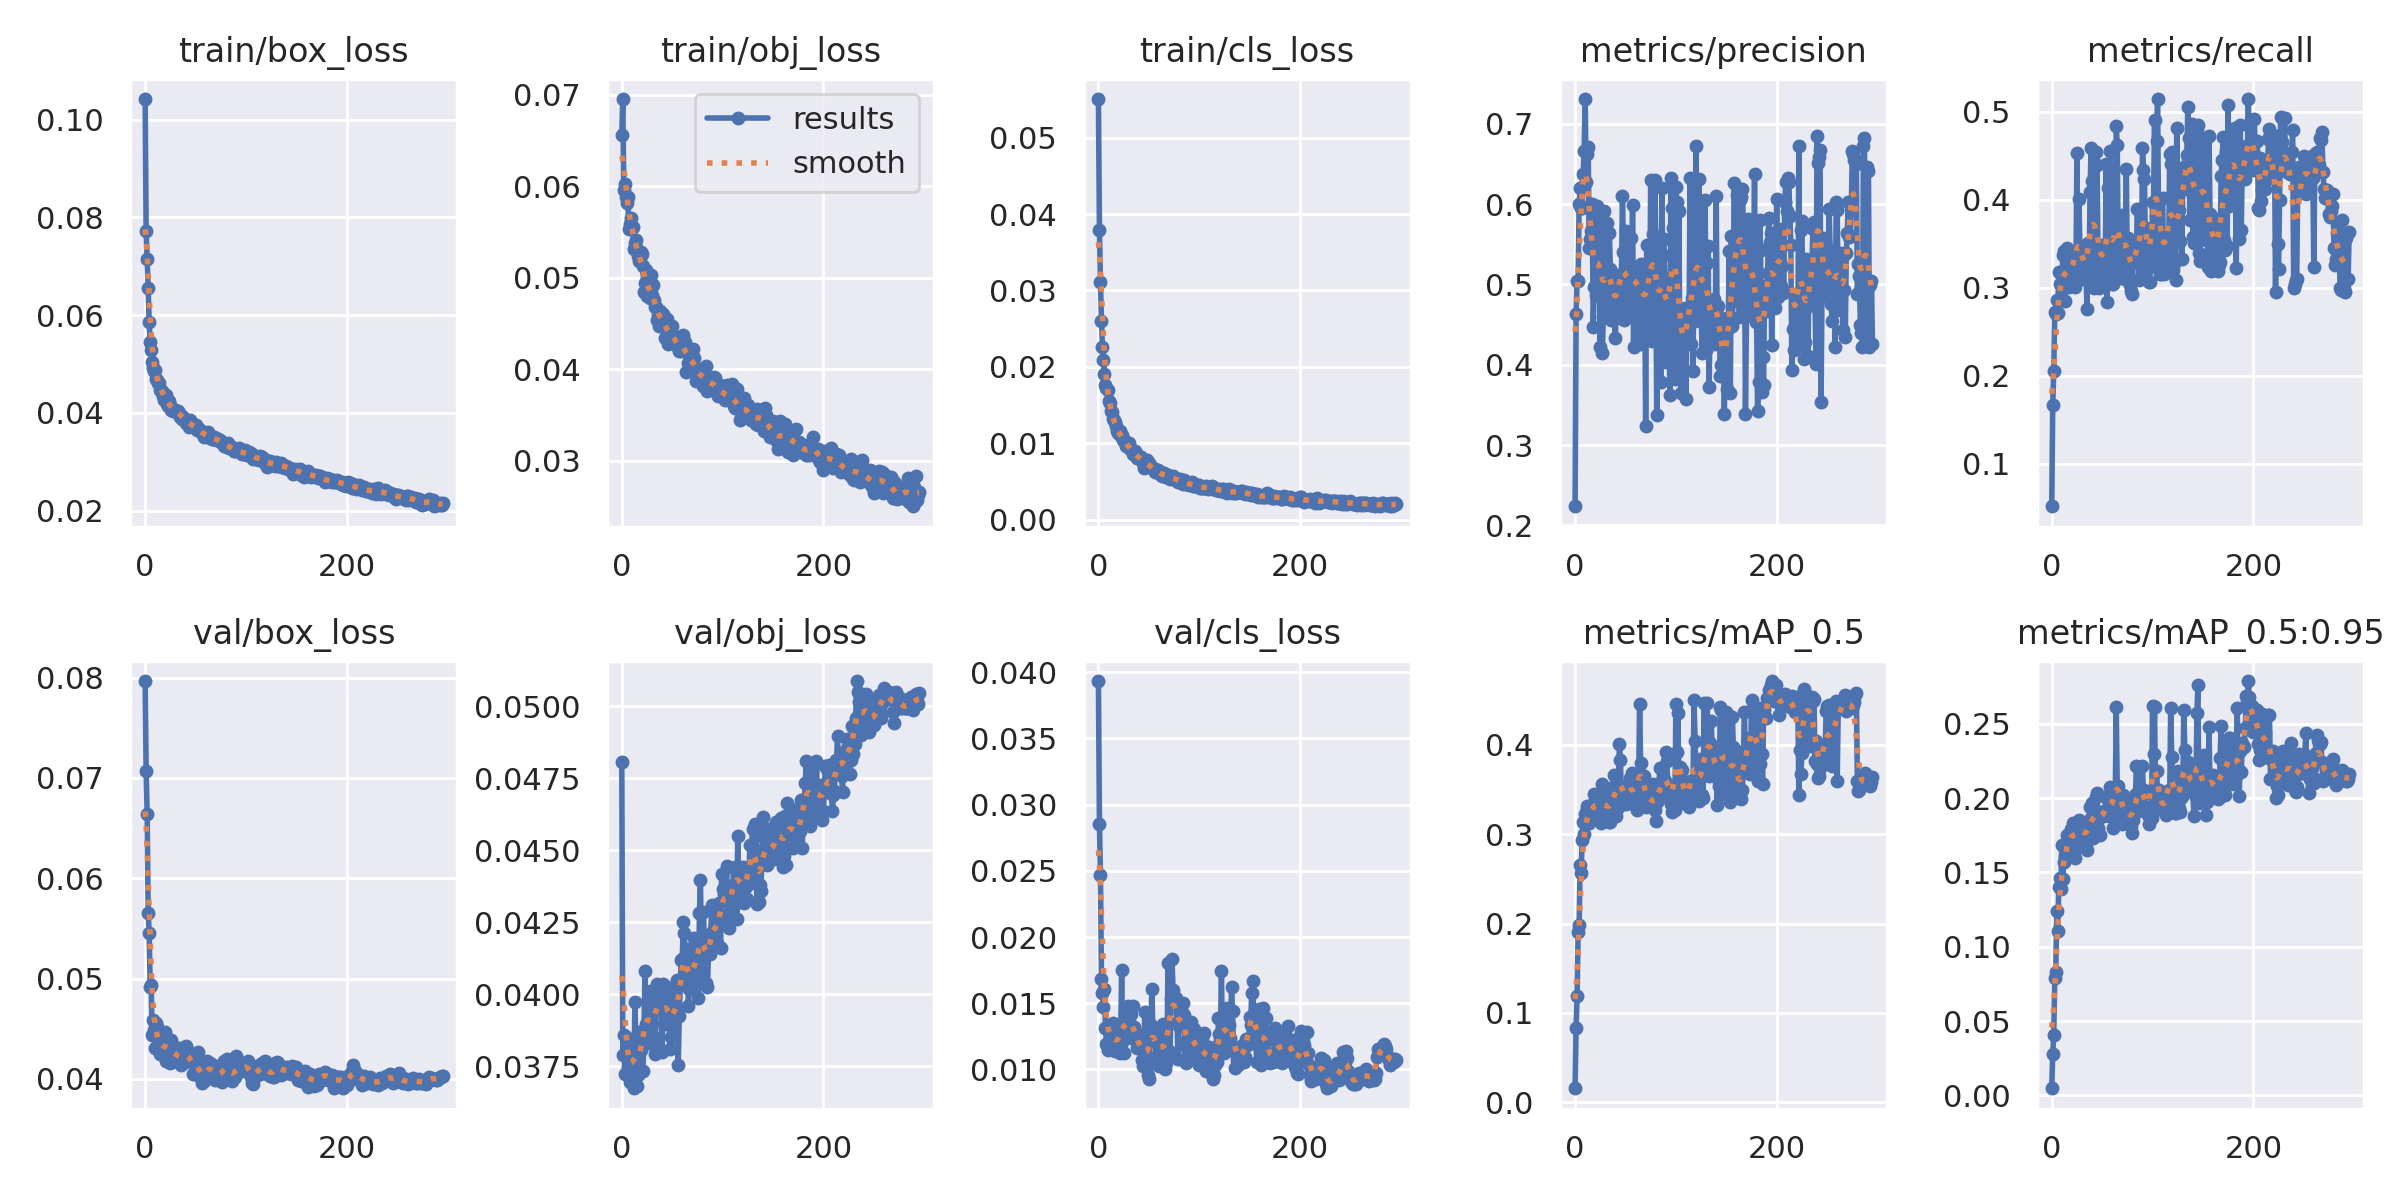

The table this chart was drawn from, first rows:
epoch, train/box_loss, train/obj_loss, train/cls_loss, metrics/precision, metrics/recall, metrics/mAP_0.5, metrics/mAP_0.5:0.95, val/box_loss, val/obj_loss, val/cls_loss, x/lr0, x/lr1, x/lr2
0, 0.1042, 0.06562, 0.05505, 0.2238, 0.0515, 0.01577, 0.004834, 0.07966, 0.04807, 0.03934, 0.07047, 0.003281, 0.003281
1, 0.07726, 0.06952, 0.03792, 0.4635, 0.1668, 0.08288, 0.02773, 0.07067, 0.03788, 0.02853, 0.04045, 0.006593, 0.006593
2, 0.07157, 0.05957, 0.03106, 0.5037, 0.2057, 0.1192, 0.0409, 0.06638, 0.03857, 0.02471, 0.0104, 0.009882, 0.009882
3, 0.06547, 0.06026, 0.02606, 0.5046, 0.2722, 0.1905, 0.07879, 0.05652, 0.03724, 0.01686, 0.009901, 0.009901, 0.009901
4, 0.05865, 0.05877, 0.02259, 0.5996, 0.2705, 0.1981, 0.08312, 0.05458, 0.03853, 0.01577, 0.009901, 0.009901, 0.009901
5, 0.05458, 0.05817, 0.02084, 0.6202, 0.2866, 0.2659, 0.1243, 0.04914, 0.03848, 0.01474, 0.009868, 0.009868, 0.009868
6, 0.05289, 0.05883, 0.01903, 0.595, 0.2708, 0.2562, 0.1109, 0.04939, 0.03747, 0.0161, 0.009835, 0.009835, 0.009835
7, 0.05045, 0.05536, 0.01764, 0.5954, 0.3179, 0.2936, 0.1403, 0.04432, 0.03724, 0.01314, 0.009802, 0.009802, 0.009802
8, 0.04919, 0.05589, 0.01721, 0.638, 0.3045, 0.314, 0.1462, 0.04585, 0.03695, 0.01189, 0.009769, 0.009769, 0.009769
9, 0.04866, 0.05653, 0.01699, 0.666, 0.2861, 0.3005, 0.1387, 0.0449, 0.03746, 0.01146, 0.009736, 0.009736, 0.009736
10, 0.04868, 0.05539, 0.0155, 0.7308, 0.3026, 0.3224, 0.1683, 0.04303, 0.03727, 0.01339, 0.009703, 0.009703, 0.009703
11, 0.04699, 0.05554, 0.01521, 0.6275, 0.3377, 0.325, 0.1456, 0.04554, 0.03805, 0.01272, 0.00967, 0.00967, 0.00967
12, 0.04679, 0.05315, 0.01425, 0.6626, 0.3413, 0.3313, 0.1569, 0.04521, 0.03673, 0.01265, 0.009637, 0.009637, 0.009637
13, 0.04618, 0.05383, 0.01409, 0.6709, 0.2848, 0.3121, 0.1609, 0.04326, 0.03974, 0.01239, 0.009604, 0.009604, 0.009604
14, 0.04605, 0.05411, 0.0132, 0.5451, 0.3036, 0.3121, 0.1627, 0.04382, 0.0382, 0.01353, 0.009571, 0.009571, 0.009571
15, 0.04469, 0.05308, 0.013, 0.557, 0.3446, 0.3286, 0.1755, 0.04249, 0.03681, 0.0118, 0.009538, 0.009538, 0.009538
16, 0.04441, 0.05237, 0.01274, 0.5662, 0.3197, 0.3287, 0.1679, 0.04352, 0.0372, 0.01141, 0.009505, 0.009505, 0.009505
17, 0.0445, 0.05178, 0.01224, 0.6003, 0.3009, 0.3233, 0.1712, 0.04256, 0.03835, 0.01308, 0.009472, 0.009472, 0.009472
18, 0.04347, 0.05217, 0.0116, 0.4473, 0.3325, 0.3222, 0.1719, 0.04314, 0.03729, 0.01194, 0.009439, 0.009439, 0.009439
19, 0.04268, 0.05283, 0.01133, 0.4967, 0.3309, 0.3448, 0.179, 0.04356, 0.03806, 0.01146, 0.009406, 0.009406, 0.009406
20, 0.04332, 0.05253, 0.01165, 0.4976, 0.3286, 0.3383, 0.1738, 0.04467, 0.03873, 0.0121, 0.009373, 0.009373, 0.009373
21, 0.04366, 0.05123, 0.01162, 0.4865, 0.3151, 0.3382, 0.1832, 0.04177, 0.03732, 0.01121, 0.00934, 0.00934, 0.00934
22, 0.04189, 0.04847, 0.01093, 0.5982, 0.3167, 0.3396, 0.1784, 0.04369, 0.03861, 0.01185, 0.009307, 0.009307, 0.009307
23, 0.04146, 0.04945, 0.01116, 0.5751, 0.3004, 0.3165, 0.1597, 0.04337, 0.04081, 0.01749, 0.009274, 0.009274, 0.009274
24, 0.04244, 0.05083, 0.01046, 0.5809, 0.3146, 0.3319, 0.1776, 0.04257, 0.03895, 0.01219, 0.009241, 0.009241, 0.009241
25, 0.04152, 0.04798, 0.01038, 0.4226, 0.453, 0.3336, 0.1815, 0.04154, 0.03876, 0.01125, 0.009208, 0.009208, 0.009208
26, 0.04048, 0.04863, 0.01017, 0.5761, 0.3087, 0.3125, 0.1668, 0.04389, 0.03979, 0.01409, 0.009175, 0.009175, 0.009175
27, 0.04082, 0.04835, 0.009689, 0.4145, 0.4012, 0.3558, 0.1854, 0.04282, 0.03831, 0.01317, 0.009142, 0.009142, 0.009142
28, 0.04033, 0.04778, 0.009906, 0.4596, 0.3426, 0.3374, 0.1818, 0.04296, 0.04009, 0.01406, 0.009109, 0.009109, 0.009109
29, 0.04046, 0.05025, 0.009676, 0.5908, 0.3242, 0.3299, 0.1735, 0.04261, 0.03881, 0.01482, 0.009076, 0.009076, 0.009076
30, 0.04066, 0.04807, 0.01006, 0.4623, 0.3176, 0.3311, 0.1822, 0.04174, 0.03859, 0.01249, 0.009043, 0.009043, 0.009043
31, 0.04046, 0.04918, 0.009258, 0.4824, 0.3362, 0.3266, 0.1752, 0.0424, 0.03836, 0.01345, 0.00901, 0.00901, 0.00901
32, 0.0404, 0.04757, 0.009308, 0.5763, 0.34, 0.3363, 0.1799, 0.04179, 0.03988, 0.01421, 0.008977, 0.008977, 0.008977
33, 0.04033, 0.04679, 0.009108, 0.4792, 0.3249, 0.3452, 0.18, 0.04264, 0.03794, 0.01241, 0.008944, 0.008944, 0.008944
34, 0.04004, 0.04683, 0.008588, 0.564, 0.3146, 0.3133, 0.169, 0.04311, 0.04021, 0.01477, 0.008911, 0.008911, 0.008911
35, 0.03914, 0.04538, 0.008607, 0.5187, 0.2762, 0.3135, 0.1652, 0.04163, 0.04034, 0.01323, 0.008878, 0.008878, 0.008878
36, 0.03937, 0.04593, 0.008975, 0.4555, 0.3503, 0.3273, 0.175, 0.04133, 0.03963, 0.01285, 0.008845, 0.008845, 0.008845
37, 0.03875, 0.04469, 0.008745, 0.5093, 0.3053, 0.337, 0.1807, 0.0431, 0.04013, 0.01218, 0.008812, 0.008812, 0.008812
38, 0.03913, 0.04635, 0.008138, 0.5063, 0.4086, 0.3518, 0.1939, 0.04228, 0.0396, 0.01161, 0.008779, 0.008779, 0.008779
39, 0.03852, 0.04593, 0.008047, 0.4575, 0.459, 0.366, 0.1863, 0.04219, 0.03955, 0.01205, 0.008746, 0.008746, 0.008746
40, 0.03853, 0.04527, 0.008223, 0.433, 0.4214, 0.3544, 0.1968, 0.04165, 0.03799, 0.0126, 0.008713, 0.008713, 0.008713
41, 0.03801, 0.04601, 0.008251, 0.4916, 0.3286, 0.32, 0.1734, 0.04328, 0.04036, 0.01196, 0.00868, 0.00868, 0.00868
42, 0.03841, 0.04575, 0.008172, 0.5029, 0.2997, 0.3278, 0.1762, 0.0429, 0.03896, 0.01194, 0.008647, 0.008647, 0.008647
43, 0.03818, 0.04338, 0.007951, 0.4916, 0.3403, 0.3554, 0.1902, 0.04231, 0.03963, 0.01071, 0.008614, 0.008614, 0.008614
44, 0.03712, 0.04431, 0.007398, 0.5111, 0.4542, 0.4014, 0.2005, 0.0419, 0.04021, 0.01024, 0.008581, 0.008581, 0.008581
45, 0.0386, 0.04544, 0.006764, 0.4612, 0.4393, 0.3828, 0.2036, 0.04223, 0.03967, 0.01155, 0.008548, 0.008548, 0.008548
46, 0.0373, 0.04272, 0.00758, 0.5127, 0.3217, 0.3322, 0.18, 0.04175, 0.04021, 0.01435, 0.008515, 0.008515, 0.008515
47, 0.03733, 0.04379, 0.007639, 0.6101, 0.2994, 0.3529, 0.1863, 0.04052, 0.03923, 0.01101, 0.008482, 0.008482, 0.008482
48, 0.03723, 0.04378, 0.007784, 0.5406, 0.3037, 0.3358, 0.175, 0.04183, 0.03811, 0.01023, 0.008449, 0.008449, 0.008449
49, 0.03717, 0.04408, 0.007128, 0.4555, 0.3488, 0.337, 0.1878, 0.04137, 0.03852, 0.009563, 0.008416, 0.008416, 0.008416
50, 0.03755, 0.04467, 0.007387, 0.5034, 0.3358, 0.3427, 0.1876, 0.04098, 0.03918, 0.009311, 0.008383, 0.008383, 0.008383
51, 0.03658, 0.04292, 0.00688, 0.5671, 0.3229, 0.3335, 0.1879, 0.04212, 0.03879, 0.01227, 0.00835, 0.00835, 0.00835
52, 0.03697, 0.04367, 0.006978, 0.471, 0.3289, 0.3417, 0.191, 0.04266, 0.04029, 0.01338, 0.008317, 0.008317, 0.008317
53, 0.03651, 0.04274, 0.006809, 0.4819, 0.3112, 0.3508, 0.1907, 0.04064, 0.03997, 0.01605, 0.008284, 0.008284, 0.008284
54, 0.03654, 0.04323, 0.006592, 0.4833, 0.4402, 0.3632, 0.201, 0.04022, 0.03953, 0.01292, 0.008251, 0.008251, 0.008251
55, 0.03623, 0.04258, 0.006644, 0.5576, 0.2843, 0.3347, 0.1912, 0.04081, 0.04051, 0.01213, 0.008218, 0.008218, 0.008218
56, 0.03579, 0.04267, 0.006284, 0.4617, 0.4138, 0.3689, 0.199, 0.03961, 0.03755, 0.01242, 0.008185, 0.008185, 0.008185
57, 0.03603, 0.04198, 0.006396, 0.5985, 0.3528, 0.3372, 0.188, 0.04022, 0.03923, 0.01086, 0.008152, 0.008152, 0.008152
58, 0.03512, 0.04239, 0.006485, 0.4221, 0.4552, 0.3596, 0.2076, 0.03976, 0.04032, 0.01098, 0.008119, 0.008119, 0.008119
59, 0.03569, 0.04197, 0.006465, 0.5176, 0.3129, 0.3463, 0.192, 0.03999, 0.04118, 0.012, 0.008086, 0.008086, 0.008086
... 236 more rows
